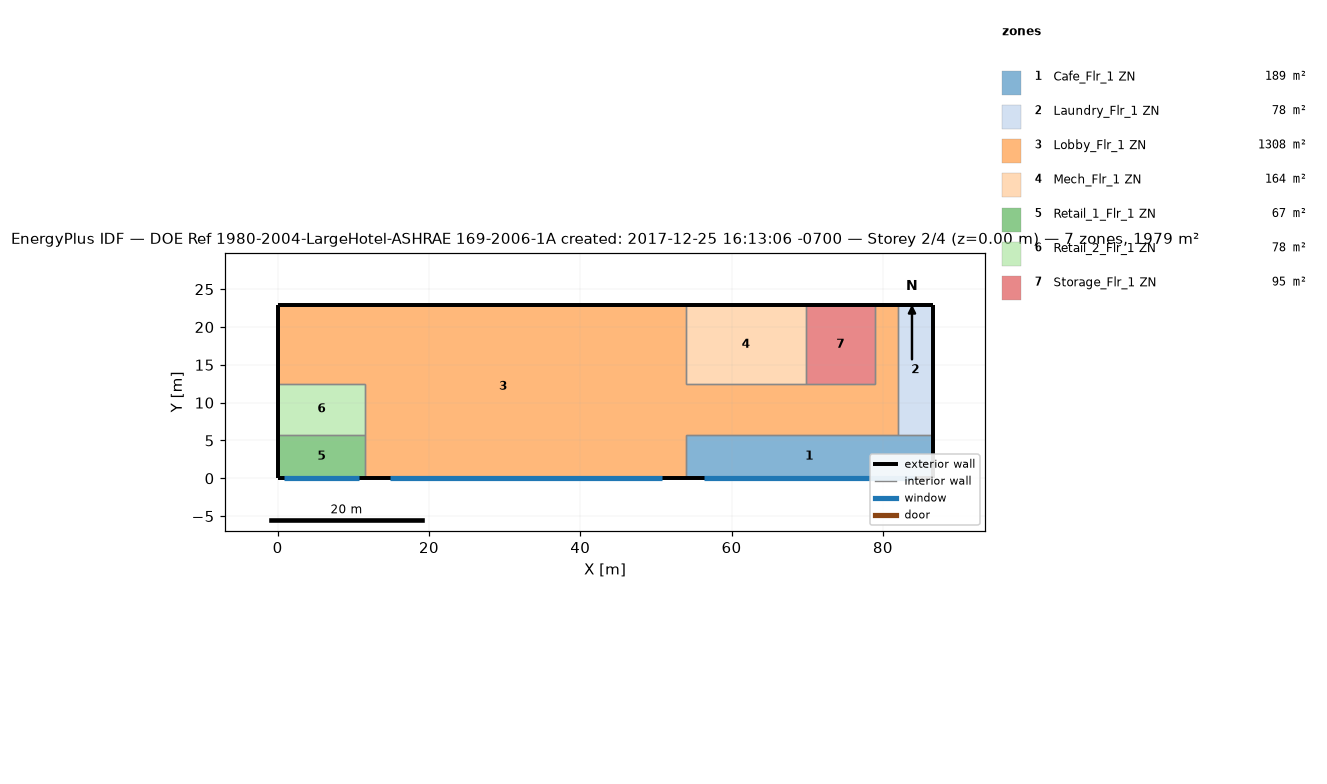
=== STOREY PLAN SPEC (per zone: floor XY polygon, exterior-wall plan segments, windows/doors) ===
zone 1: Cafe_Flr_1 ZN  (188.9 m²)
  floor: (86.56, 5.79) (86.56, 0.00) (53.95, 0.00) (53.95, 5.79)
  exterior wall: (86.56, 0.00) – (86.56, 5.79)  [5.8 m]
  exterior wall: (53.95, 0.00) – (86.56, 0.00)  [32.6 m]
    window: (56.42, 0.00) – (84.09, 0.00)  [53.1 m²]
  interior walls: 3
zone 2: Laundry_Flr_1 ZN  (78.0 m²)
  floor: (86.56, 22.86) (86.56, 5.79) (81.99, 5.79) (81.99, 22.86)
  exterior wall: (86.56, 5.79) – (86.56, 22.86)  [17.1 m]
  exterior wall: (86.56, 22.86) – (81.99, 22.86)  [4.6 m]
  interior walls: 2
zone 3: Lobby_Flr_1 ZN  (1308.2 m²)
  floor: (53.95, 22.86) (53.95, 0.00) (11.58, 0.00) (11.58, 12.50) (0.00, 12.50) (0.00, 22.86)
  floor: (81.99, 22.86) (81.99, 5.79) (53.95, 5.79) (53.95, 12.50) (78.94, 12.50) (78.94, 22.86)
  exterior wall: (53.95, 22.86) – (0.00, 22.86)  [54.0 m]
  exterior wall: (11.58, 0.00) – (53.95, 0.00)  [42.4 m]
    window: (14.79, 0.00) – (50.74, 0.00)  [69.0 m²]
  exterior wall: (0.00, 22.86) – (0.00, 12.50)  [10.4 m]
  exterior wall: (81.99, 22.86) – (78.94, 22.86)  [3.0 m]
  interior walls: 10
zone 4: Mech_Flr_1 ZN  (164.2 m²)
  floor: (69.80, 22.86) (69.80, 12.50) (53.95, 12.50) (53.95, 22.86)
  exterior wall: (69.80, 22.86) – (53.95, 22.86)  [15.8 m]
  interior walls: 3
zone 5: Retail_1_Flr_1 ZN  (67.1 m²)
  floor: (11.58, 5.79) (11.58, 0.00) (0.00, 0.00) (0.00, 5.79)
  exterior wall: (0.00, 0.00) – (11.58, 0.00)  [11.6 m]
    window: (0.88, 0.00) – (10.70, 0.00)  [18.9 m²]
  exterior wall: (0.00, 5.79) – (0.00, 0.00)  [5.8 m]
  interior walls: 2
zone 6: Retail_2_Flr_1 ZN  (77.7 m²)
  floor: (11.58, 12.50) (11.58, 5.79) (0.00, 5.79) (0.00, 12.50)
  exterior wall: (0.00, 12.50) – (0.00, 5.79)  [6.7 m]
  interior walls: 3
zone 7: Storage_Flr_1 ZN  (94.8 m²)
  floor: (78.94, 22.86) (78.94, 12.50) (69.80, 12.50) (69.80, 22.86)
  exterior wall: (78.94, 22.86) – (69.80, 22.86)  [9.1 m]
  interior walls: 3

=== DERIVED (storey summary) ===
Building: DOE Ref 1980-2004-LargeHotel-ASHRAE 169-2006-1A created: 2017-12-25 16:13:06 -0700
Storey: 2 of 4  (floor level z = 0.00 m)
Storey gross floor area: 1978.8 m²
Zones on this storey: 7
  - Cafe_Flr_1 ZN: floor 188.9 m²; exterior wall 38.4 m (152.2 m²); 1 window(s) 53.1 m²; WWR 34.9%
  - Laundry_Flr_1 ZN: floor 78.0 m²; exterior wall 21.6 m (85.8 m²); WWR 0.0%
  - Lobby_Flr_1 ZN: floor 1308.2 m²; exterior wall 109.7 m (434.8 m²); 1 window(s) 69.0 m²; WWR 15.9%
  - Mech_Flr_1 ZN: floor 164.2 m²; exterior wall 15.8 m (62.8 m²); WWR 0.0%
  - Retail_1_Flr_1 ZN: floor 67.1 m²; exterior wall 17.4 m (68.8 m²); 1 window(s) 18.9 m²; WWR 27.4%
  - Retail_2_Flr_1 ZN: floor 77.7 m²; exterior wall 6.7 m (26.6 m²); WWR 0.0%
  - Storage_Flr_1 ZN: floor 94.8 m²; exterior wall 9.1 m (36.2 m²); WWR 0.0%
Zone adjacency (shared interzone walls):
  - Cafe_Flr_1 ZN ↔ Laundry_Flr_1 ZN
  - Cafe_Flr_1 ZN ↔ Lobby_Flr_1 ZN
  - Laundry_Flr_1 ZN ↔ Lobby_Flr_1 ZN
  - Lobby_Flr_1 ZN ↔ Mech_Flr_1 ZN
  - Lobby_Flr_1 ZN ↔ Retail_1_Flr_1 ZN
  - Lobby_Flr_1 ZN ↔ Retail_2_Flr_1 ZN
  - Lobby_Flr_1 ZN ↔ Storage_Flr_1 ZN
  - Mech_Flr_1 ZN ↔ Storage_Flr_1 ZN
  - Retail_1_Flr_1 ZN ↔ Retail_2_Flr_1 ZN